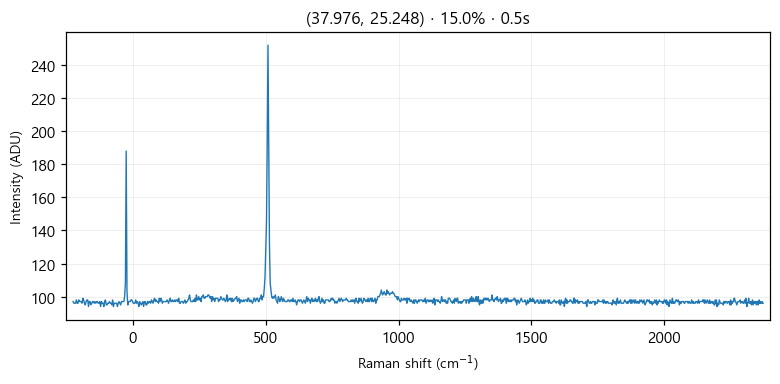

Source data for this figure (header and first rows):
# laser_power_pct, 15.0
# exposure_time, 0.5
# laser_nm, 532
# mode, single
pixel_index, raman_shift_cm-1, wavelength_nm, intensity
0, -225.4, 525.7, 97.0
1, -222.4, 525.8, 96.0
2, -219.3, 525.9, 96.0
3, -216.2, 526, 96.0
4, -213.2, 526.1, 98.0
5, -210.1, 526.1, 96.0
6, -207, 526.2, 96.0
7, -204, 526.3, 98.0
8, -200.9, 526.4, 97.0
9, -197.8, 526.5, 97.0
10, -194.8, 526.6, 97.0
11, -191.7, 526.6, 96.0
12, -188.7, 526.7, 99.0
13, -185.6, 526.8, 98.0
14, -182.6, 526.9, 96.0
15, -179.5, 527, 95.0
16, -176.5, 527.1, 97.0
17, -173.4, 527.2, 98.0
18, -170.4, 527.2, 98.0
19, -167.3, 527.3, 94.0
20, -164.3, 527.4, 97.0
21, -161.2, 527.5, 97.0
22, -158.2, 527.6, 95.0
23, -155.1, 527.7, 96.0
24, -152.1, 527.8, 97.0
25, -149.1, 527.8, 97.0
26, -146, 527.9, 96.0
27, -143, 528, 97.0
28, -139.9, 528.1, 96.0
29, -136.9, 528.2, 97.0
30, -133.9, 528.3, 97.0
31, -130.8, 528.3, 96.0
32, -127.8, 528.4, 96.0
33, -124.8, 528.5, 97.0
34, -121.7, 528.6, 94.0
35, -118.7, 528.7, 97.0
36, -115.7, 528.8, 96.0
37, -112.7, 528.9, 96.0
38, -109.6, 528.9, 94.0
39, -106.6, 529, 97.0
40, -103.6, 529.1, 98.0
41, -100.6, 529.2, 95.0
42, -97.55, 529.3, 95.0
43, -94.53, 529.4, 96.0
44, -91.52, 529.4, 96.0
45, -88.5, 529.5, 97.0
46, -85.48, 529.6, 96.0
47, -82.47, 529.7, 96.0
48, -79.46, 529.8, 95.0
49, -76.44, 529.9, 98.0
50, -73.43, 530, 94.0
51, -70.42, 530, 96.0
52, -67.42, 530.1, 96.0
53, -64.41, 530.2, 96.0
54, -61.4, 530.3, 96.0
55, -58.4, 530.4, 94.0
... 968 more rows
